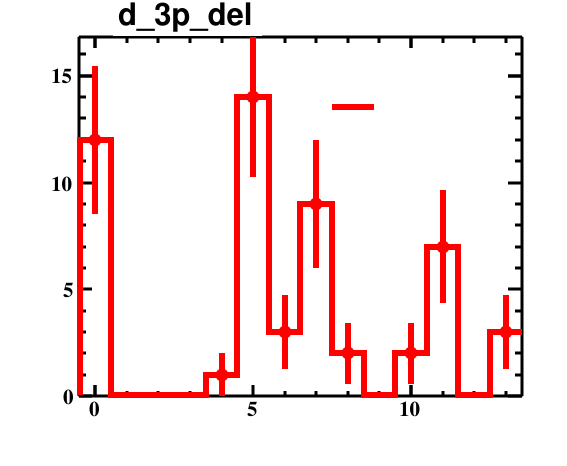

Values plotted in this chart, from the file beside it:
bin_low_edge, contents, binerror, xtitle, binlabel
-1.5, 0.0, 0.0, , 
-0.5, 12.0, 3.464, , 
0.5, 0.0, 0.0, , 
1.5, 0.0, 0.0, , 
2.5, 0.0, 0.0, , 
3.5, 1.0, 1.0, , 
4.5, 14.0, 3.742, , 
5.5, 3.0, 1.732, , 
6.5, 9.0, 3.0, , 
7.5, 2.0, 1.414, , 
8.5, 0.0, 0.0, , 
9.5, 2.0, 1.414, , 
10.5, 7.0, 2.646, , 
11.5, 0.0, 0.0, , 
12.5, 3.0, 1.732, , 
13.5, 0.0, 0.0, , 
